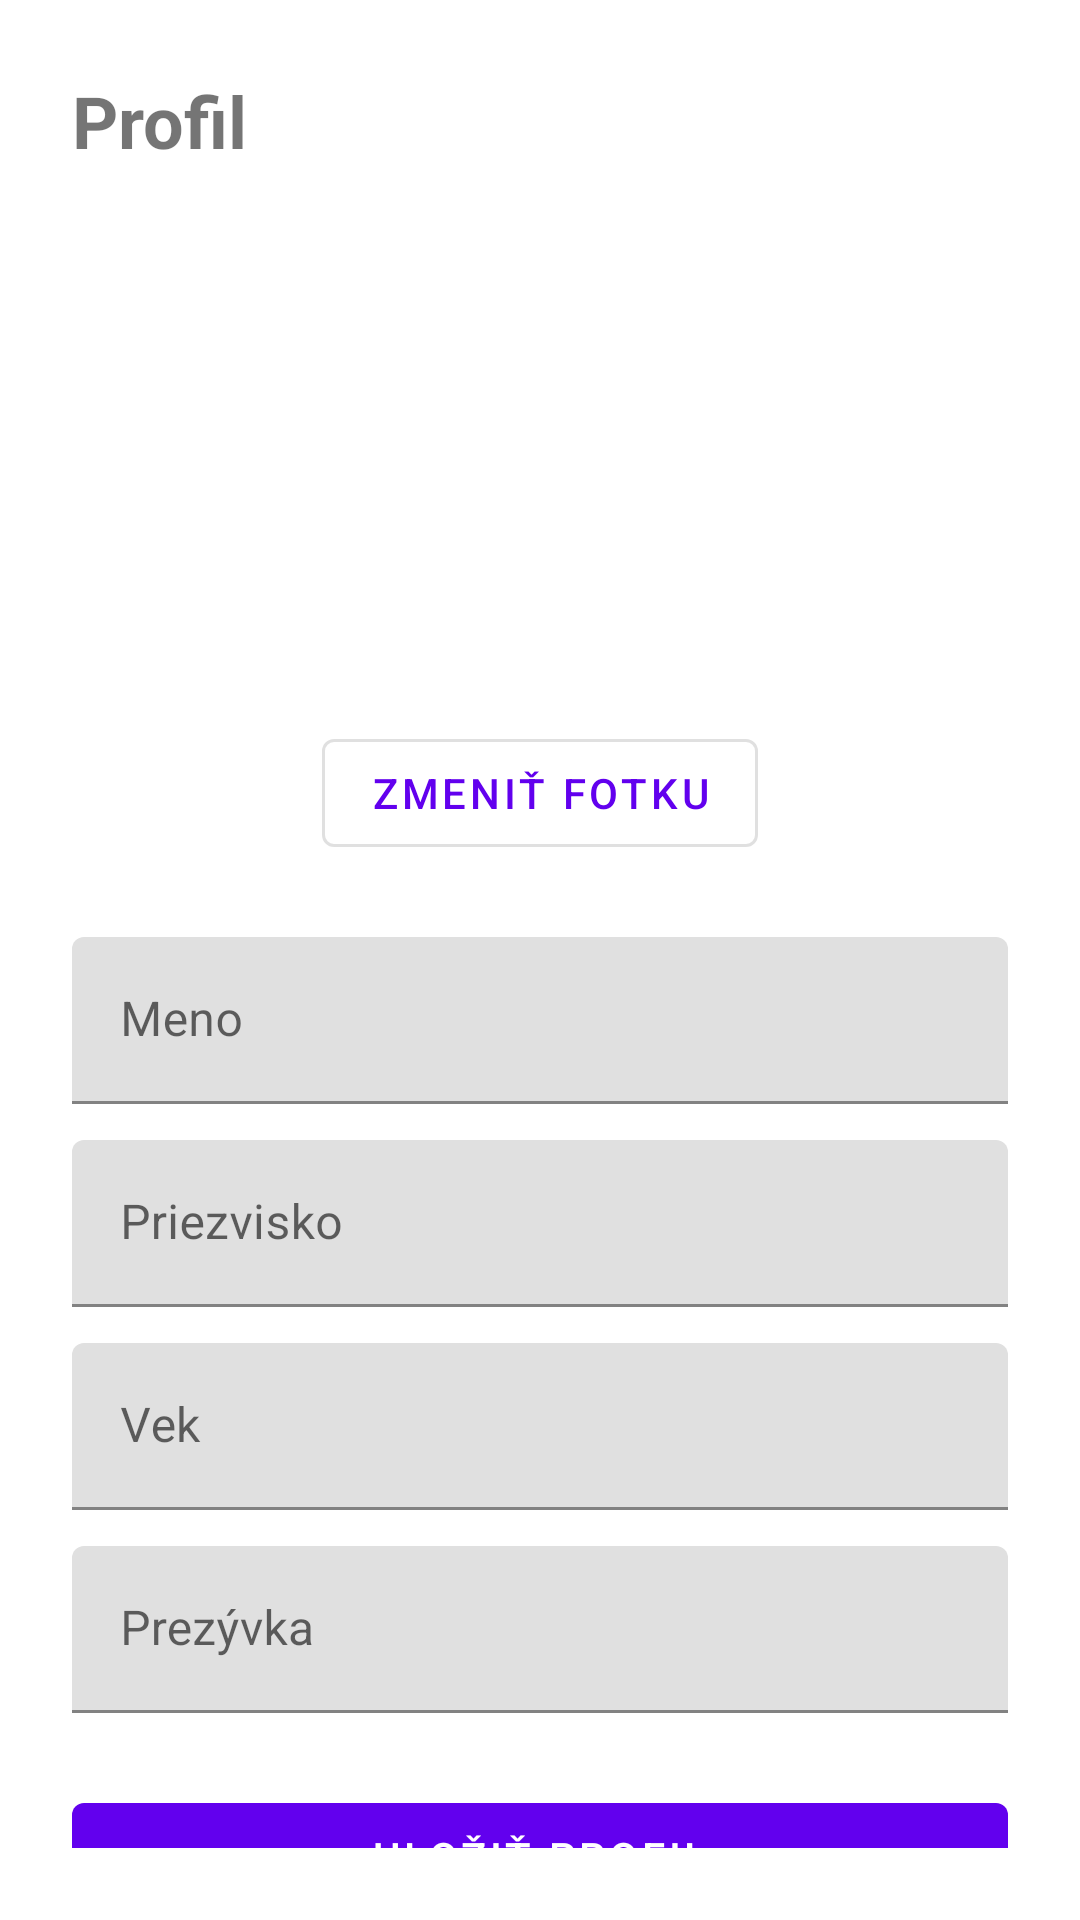

Produce the Android XML layout that renders to this screen, including the resource entries it uses.
<!-- AndroidManifest.xml: application theme Theme.Moneytrack -->
<!-- res/layout/fragment_profile.xml -->
<?xml version="1.0" encoding="utf-8"?>
<ScrollView xmlns:android="http://schemas.android.com/apk/res/android"
    xmlns:app="http://schemas.android.com/apk/res-auto"
    android:layout_width="match_parent"
    android:layout_height="match_parent"
    android:padding="24dp"
    android:scrollbars="none"
    android:fadeScrollbars="false"
    android:background="?attr/background">

    <LinearLayout
        android:layout_width="match_parent"
        android:layout_height="wrap_content"
        android:orientation="vertical"
        android:gravity="center_horizontal">

        <TextView
            android:layout_width="match_parent"
            android:layout_height="wrap_content"
            android:text="Profil"
            android:textSize="24sp"
            android:textStyle="bold"
            android:paddingBottom="16dp" />

        <com.google.android.material.imageview.ShapeableImageView
            android:id="@+id/profileImageView"
            android:layout_width="140dp"
            android:layout_height="140dp"
            android:layout_marginTop="16dp"
            android:contentDescription="Profilová fotka"
            android:src="@drawable/default_profile" />

        <com.google.android.material.button.MaterialButton
            android:id="@+id/changePhotoButton"
            android:layout_width="wrap_content"
            android:layout_height="wrap_content"
            android:text="Zmeniť fotku"
            android:layout_marginTop="12dp"
            style="@style/Widget.MaterialComponents.Button.OutlinedButton" />

        <com.google.android.material.textfield.TextInputLayout
            android:id="@+id/nameInputLayout"
            android:layout_width="match_parent"
            android:layout_height="wrap_content"
            android:layout_marginTop="24dp"
            android:hint="Meno">

            <com.google.android.material.textfield.TextInputEditText
                android:id="@+id/nameEditText"
                android:layout_width="match_parent"
                android:layout_height="wrap_content"
                android:inputType="textPersonName" />
        </com.google.android.material.textfield.TextInputLayout>

        <com.google.android.material.textfield.TextInputLayout
            android:id="@+id/surnameInputLayout"
            android:layout_width="match_parent"
            android:layout_height="wrap_content"
            android:layout_marginTop="12dp"
            android:hint="Priezvisko">

            <com.google.android.material.textfield.TextInputEditText
                android:id="@+id/surnameEditText"
                android:layout_width="match_parent"
                android:layout_height="wrap_content"
                android:inputType="textPersonName" />
        </com.google.android.material.textfield.TextInputLayout>

        <com.google.android.material.textfield.TextInputLayout
            android:id="@+id/ageInputLayout"
            android:layout_width="match_parent"
            android:layout_height="wrap_content"
            android:layout_marginTop="12dp"
            android:hint="Vek">

            <com.google.android.material.textfield.TextInputEditText
                android:id="@+id/ageEditText"
                android:layout_width="match_parent"
                android:layout_height="wrap_content"
                android:inputType="number" />
        </com.google.android.material.textfield.TextInputLayout>

        <com.google.android.material.textfield.TextInputLayout
            android:id="@+id/nicknameInputLayout"
            android:layout_width="match_parent"
            android:layout_height="wrap_content"
            android:layout_marginTop="12dp"
            android:hint="Prezývka">

            <com.google.android.material.textfield.TextInputEditText
                android:id="@+id/nicknameEditText"
                android:layout_width="match_parent"
                android:layout_height="wrap_content"
                android:inputType="textPersonName" />
        </com.google.android.material.textfield.TextInputLayout>

        <com.google.android.material.button.MaterialButton
            android:id="@+id/saveProfileButton"
            android:layout_width="match_parent"
            android:layout_height="wrap_content"
            android:text="Uložiť profil"
            android:layout_marginTop="24dp"
            style="@style/Widget.MaterialComponents.Button" />

    </LinearLayout>
</ScrollView>
<!-- resources referenced by this layout -->
<resources>
  <style name="Theme.Moneytrack" parent="Theme.MaterialComponents.DayNight.NoActionBar">
          
          <item name="colorPrimary">@color/purple_500</item>
          <item name="colorPrimaryVariant">@color/purple_700</item>
          <item name="colorOnPrimary">@color/white</item>
          
          <item name="colorSecondary">@color/teal_200</item>
          <item name="colorSecondaryVariant">@color/teal_700</item>
          <item name="colorOnSecondary">@color/black</item>
          
          <item name="android:statusBarColor">?attr/colorPrimaryVariant</item>
          
          <item name="background">@color/background</item>
          <item name="background_secondary">@color/background_secondary</item>
          <item name="colorOnPrimaryText">@color/black_text</item>
      </style>
  <color name="purple_500">#FF6200EE</color>
  <color name="purple_700">#FF3700B3</color>
  <color name="white">#FFFFFFFF</color>
  <color name="teal_200">#FF03DAC5</color>
  <color name="teal_700">#FF018786</color>
  <color name="black">#FF000000</color>
  <color name="background">#FFFFFF</color>
  <color name="background_secondary">#FFFFFF</color>
  <color name="black_text">#000000</color>
</resources>
